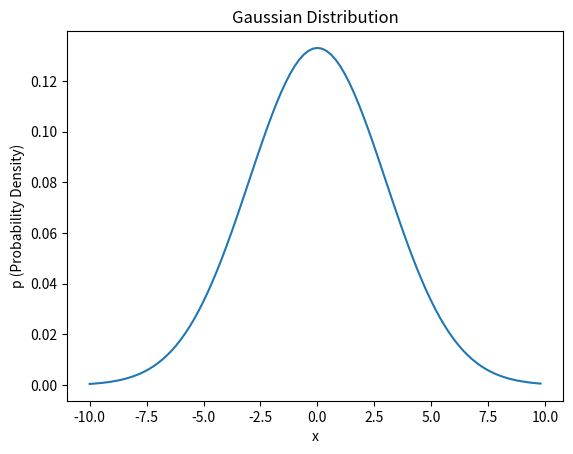

The script that saved this image:
import numpy as np
import matplotlib.pyplot as plt

def gaussian_prob(_x, _mean = 0, _sigma = 3):
    '''
    probability density function of Gaussian Distribution
    '''
    return 1 / (_sigma * np.sqrt(2 * np.pi)) * np.exp(-0.5 * pow((_x - _mean)/_sigma,2))


xs = np.arange(-10, 10, 0.2, dtype = float)
ys = np.empty_like(xs)
num = len(xs)
for i in range(num):
    ys[i] = gaussian_prob(xs[i])
plt.plot(xs, ys)
plt.xlabel("x")
plt.ylabel("p (Probability Density)")
plt.title("Gaussian Distribution")
plt.savefig("gaussian.png")